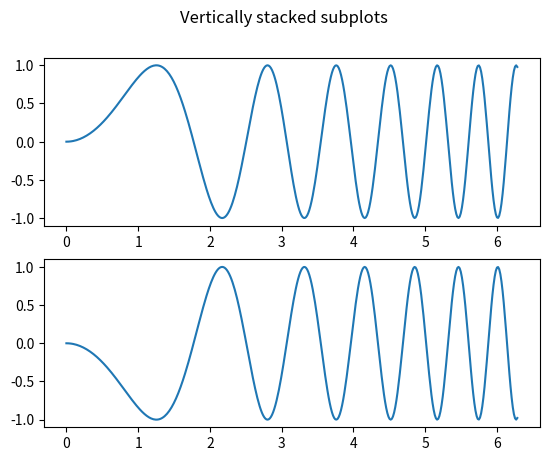

The matplotlib source for this figure:
import matplotlib.pyplot as plt
import numpy as np


def multiple_plots():
    # Some example data to display
    x = np.linspace(0, 2 * np.pi, 400)
    y = np.sin(x**2)

    fig, axs = plt.subplots(2)
    fig.suptitle("Vertically stacked subplots")
    axs[0].plot(x, y)
    axs[1].plot(x, -y)
    plt.show()


if __name__ == "__main__":
    multiple_plots()
